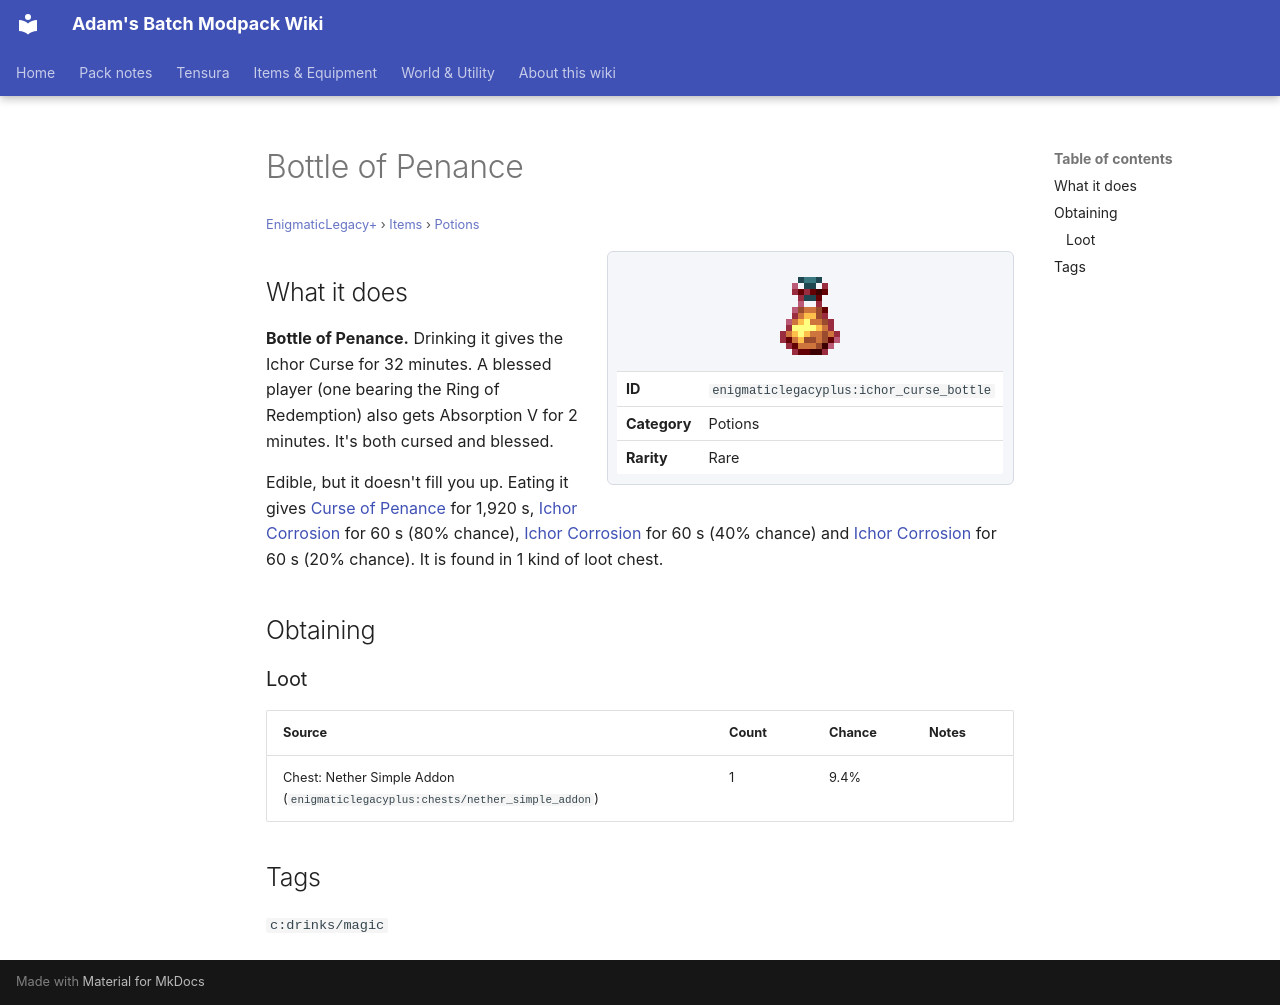

repository: Proteus-Nell/Adams-Batch-MC-Modpack-Wiki · page: enigmatic-legacy-plus/items/potions/ichor-curse-bottle/index.html · generator: mkdocs

# Bottle of Penance

<small>[EnigmaticLegacy+](../../index.md) &rsaquo; [Items](../index.md) &rsaquo; [Potions](index.md)</small>

<div class="infobox" markdown>

![Bottle of Penance](../../../assets/icons/enigmaticlegacyplus/item/ichor_curse_bottle.png)

| | |
|---|---|
| **ID** | `enigmaticlegacyplus:ichor_curse_bottle` |
| **Category** | Potions |
| **Rarity** | Rare |

</div>

## What it does

**Bottle of Penance.** Drinking it gives the Ichor Curse for 32 minutes. A blessed player (one bearing the Ring of Redemption) also gets Absorption V for 2 minutes. It's both cursed and blessed.

Edible, but it doesn't fill you up. Eating it gives [Curse of Penance](../../effects/ichor-curse.md) for 1,920 s, [Ichor Corrosion](../../effects/ichor-corrosion.md) for 60 s (80% chance), [Ichor Corrosion](../../effects/ichor-corrosion.md) for 60 s (40% chance) and [Ichor Corrosion](../../effects/ichor-corrosion.md) for 60 s (20% chance). It is found in 1 kind of loot chest.

## Obtaining

### Loot

| Source | Count | Chance | Notes |
|---|---|---|---|
| Chest: Nether Simple Addon (`enigmaticlegacyplus:chests/nether_simple_addon`) | 1 | 9.4% |  |

## Tags

`c:drinks/magic`
